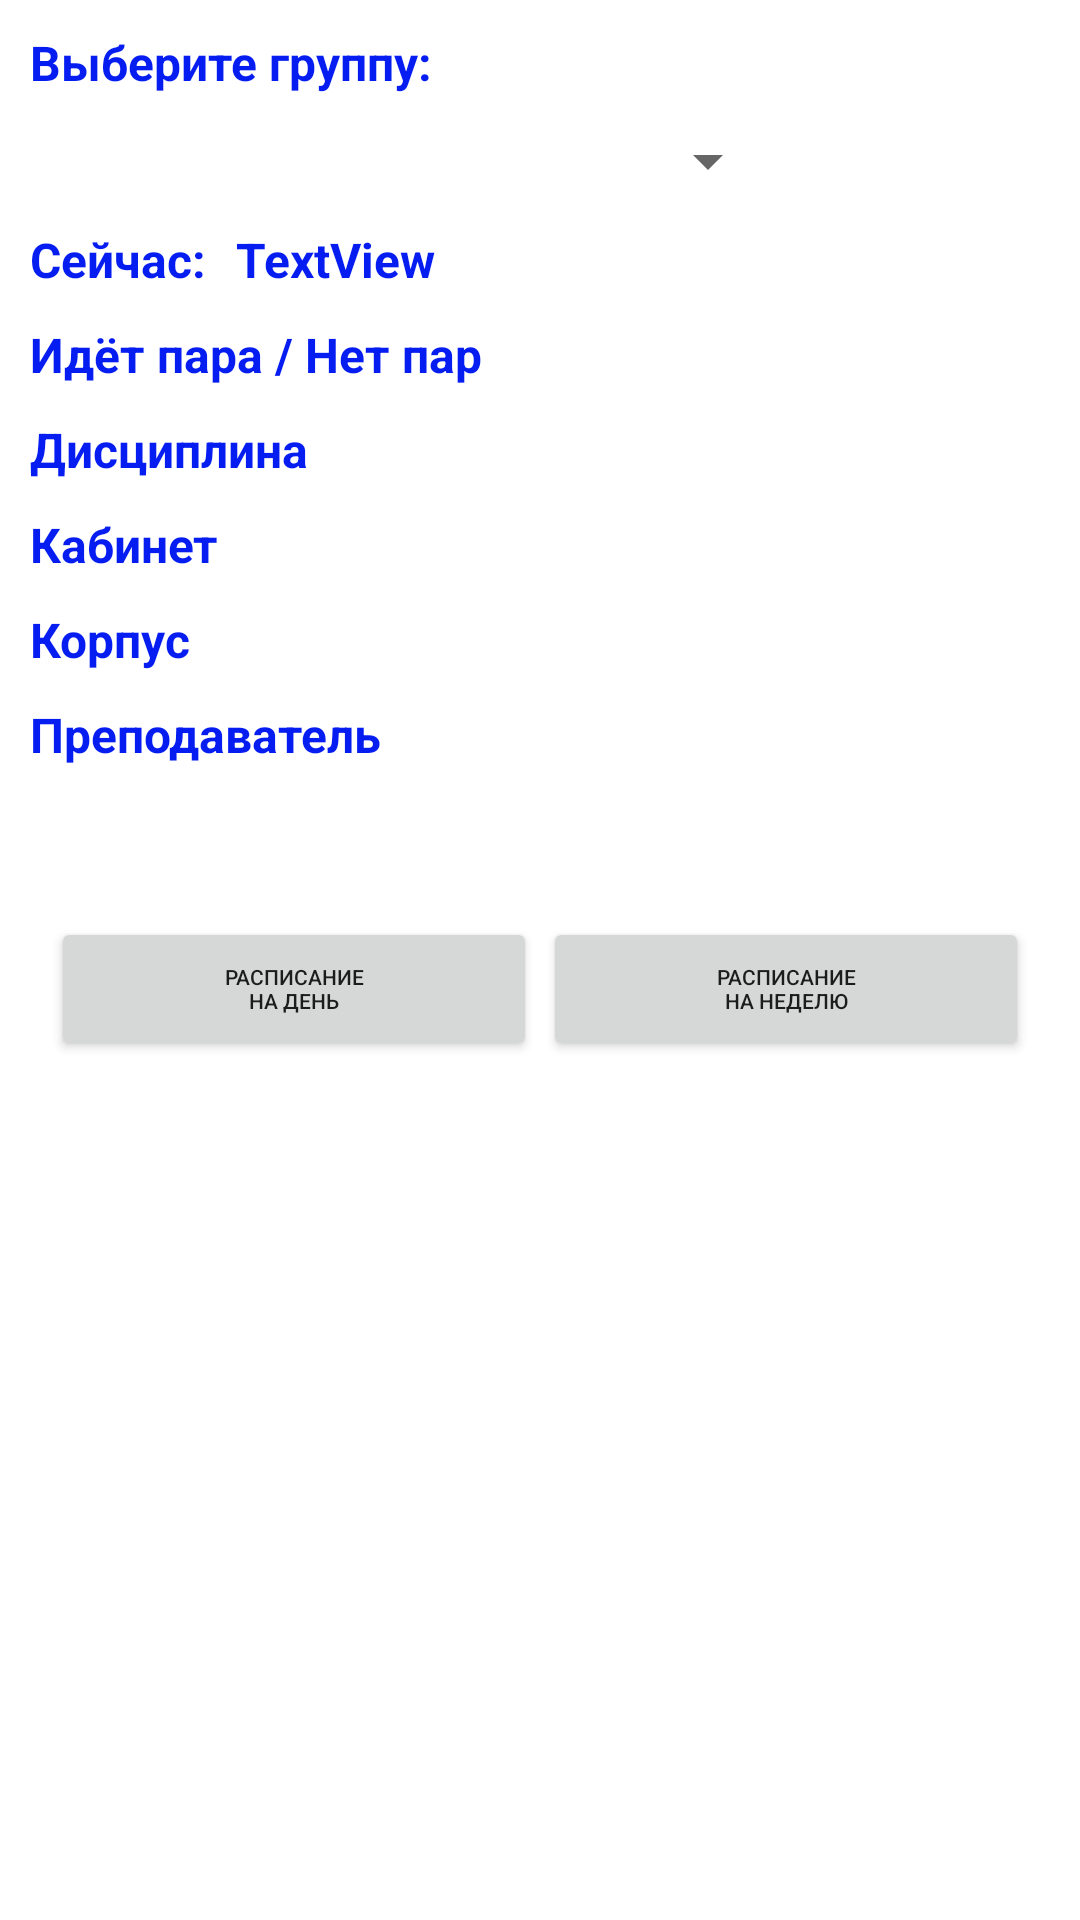

Produce the Android XML layout that renders to this screen, including the resource entries it uses.
<!-- AndroidManifest.xml: application theme Theme.TimetableForHSEFE -->
<!-- res/layout/activity_student.xml -->
<?xml version="1.0" encoding="utf-8"?>
<androidx.constraintlayout.widget.ConstraintLayout xmlns:android="http://schemas.android.com/apk/res/android"
    xmlns:app="http://schemas.android.com/apk/res-auto"
    xmlns:tools="http://schemas.android.com/tools"
    android:layout_width="match_parent"
    android:layout_height="match_parent"
    tools:context=".StudentActivity">

    <TextView
        android:id="@+id/tvSelectGroup"
        android:layout_width="match_parent"
        android:layout_height="wrap_content"
        android:layout_margin="10dp"
        android:text="@string/SelectGroup"
        app:layout_constraintEnd_toEndOf="parent"
        app:layout_constraintStart_toStartOf="parent"
        app:layout_constraintTop_toTopOf="parent"
        android:textAppearance="@style/org.hse.style.label"/>

    <Spinner
        android:id="@+id/spinnerGroup"
        android:layout_width="250dp"
        android:layout_height="wrap_content"
        android:layout_margin="10dp"
        app:layout_constraintStart_toStartOf="parent"
        app:layout_constraintTop_toBottomOf="@id/tvSelectGroup" />

    <TextView
        android:id="@+id/textView2"
        android:layout_width="wrap_content"
        android:layout_height="wrap_content"
        android:layout_margin="10dp"
        android:text="@string/idTimeNow"
        app:layout_constraintStart_toStartOf="parent"
        app:layout_constraintTop_toBottomOf="@id/spinnerGroup"
        android:textAppearance="@style/org.hse.style.label"/>

    <TextView
        android:id="@+id/id_tv_time_Student"
        android:layout_width="wrap_content"
        android:layout_height="wrap_content"
        android:text="TextView"
        app:layout_constraintTop_toBottomOf="@id/spinnerGroup"
        android:layout_margin="10dp"
        android:layout_marginLeft="100dp"
        app:layout_constraintStart_toEndOf="@id/textView2"
        android:textAppearance="@style/org.hse.style.label"/>

    <TextView
        android:id="@+id/textView4"
        android:layout_width="wrap_content"
        android:layout_height="wrap_content"
        android:layout_margin="10dp"
        android:text="@string/idLessons"
        app:layout_constraintStart_toStartOf="parent"
        app:layout_constraintTop_toBottomOf="@id/id_tv_time_Student"
        android:textAppearance="@style/org.hse.style.label"/>

    <TextView
        android:id="@+id/textView5"
        android:layout_width="wrap_content"
        android:layout_height="wrap_content"
        android:layout_margin="10dp"
        android:text="@string/id_Subject"
        app:layout_constraintStart_toStartOf="parent"
        app:layout_constraintTop_toBottomOf="@id/textView4"
        android:textAppearance="@style/org.hse.style.label"/>

    <TextView
        android:id="@+id/textView6"
        android:layout_width="wrap_content"
        android:layout_height="wrap_content"
        android:layout_margin="10dp"
        android:text="@string/id_Cabinet"
        app:layout_constraintStart_toStartOf="parent"
        app:layout_constraintTop_toBottomOf="@id/textView5"
        android:textAppearance="@style/org.hse.style.label"/>

    <TextView
        android:id="@+id/textView7"
        android:layout_width="wrap_content"
        android:layout_height="wrap_content"
        android:layout_margin="10dp"
        android:text="@string/id_Corpus"
        app:layout_constraintStart_toStartOf="parent"
        app:layout_constraintTop_toBottomOf="@id/textView6"
        android:textAppearance="@style/org.hse.style.label"/>

    <TextView
        android:id="@+id/textView8"
        android:layout_width="wrap_content"
        android:layout_height="wrap_content"
        android:layout_margin="10dp"
        android:text="@string/id_Teacher"
        app:layout_constraintStart_toStartOf="parent"
        app:layout_constraintTop_toBottomOf="@id/textView7"
        android:textAppearance="@style/org.hse.style.label"/>

    <LinearLayout
        android:layout_width="match_parent"
        android:layout_height="wrap_content"
        android:layout_marginTop="50dp"
        android:layout_marginHorizontal="16dp"
        android:layout_weight="1"
        android:orientation="horizontal"
        android:showDividers="middle"
        app:layout_constraintTop_toBottomOf="@id/textView8" >

        <Button
            android:id="@+id/button3"
            android:layout_width="wrap_content"
            android:layout_height="wrap_content"
            android:layout_gravity="center_horizontal"
            android:layout_margin="1dp"
            android:layout_marginEnd="1.5dp"
            android:layout_weight="1"
            android:lines="2"
            android:text="@string/id_day"
            android:textSize="21px" />


        <Button
            android:id="@+id/button4"
            android:layout_width="wrap_content"
            android:layout_height="wrap_content"
            android:layout_gravity="center_horizontal"
            android:layout_margin="1dp"
            android:layout_marginStart="1.5dp"
            android:layout_weight="1"
            android:lines="2"
            android:text="@string/id_week"
            android:textSize="21px" />

    </LinearLayout>
</androidx.constraintlayout.widget.ConstraintLayout>
<!-- resources referenced by this layout -->
<resources>
  <string name="SelectGroup">Выберите группу:</string>
  <string name="idLessons">Идёт пара / Нет пар</string>
  <string name="idTimeNow">Сейчас:</string>
  <string name="id_Cabinet">Кабинет</string>
  <string name="id_Corpus">Корпус</string>
  <string name="id_Subject">Дисциплина</string>
  <string name="id_Teacher">Преподаватель</string>
  <string name="id_day">Расписание\nна день</string>
  <string name="id_week">Расписание\nна неделю</string>
  <style name="org.hse.style.label" parent="org.hse.style.Value">
          <item name="android:textStyle">bold</item>
          <item name="android:textColor">@color/colorSecondary</item>
      </style>
  <style name="Theme.TimetableForHSEFE" parent="Theme.MaterialComponents.DayNight.DarkActionBar">
          
          <item name="colorPrimary">#003399</item>
          <item name="colorPrimaryVariant">#011F5A</item>
          <item name="colorOnPrimary">@color/white</item>
          
          <item name="colorSecondary">#4080FF</item>
          <item name="colorSecondaryVariant">#0C5DFD</item>
          <item name="colorOnSecondary">@color/black</item>
          
          <item name="android:statusBarColor" tools:targetApi="l">?attr/colorPrimaryVariant</item>
          
      </style>
  <style name="org.hse.style.Value" parent="android:TextAppearance">
          <item name="android:layout_width">match_parent</item>
          <item name="android:layout_height">wrap_content</item>
      </style>
  <color name="colorSecondary">#051DF1</color>
  <color name="white">#FFFFFFFF</color>
  <color name="black">#FF000000</color>
</resources>
